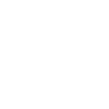
t = 0.00 s
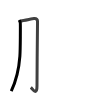
t = 1.75 s
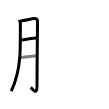
t = 3.50 s
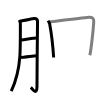
t = 5.50 s
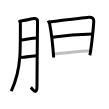
t = 7.25 s
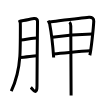
t = 9.00 s

The animated SVG that drew these frames (rendered in a browser with its animation timeline set to each time). Animation: 9 SMIL elements (animate=9); one cycle of 9.00 s.

<svg width="109px" height="109px" viewBox="0 0 px 109px" xmlns="http://www.w3.org/2000/svg" xmlns:xlink="http://www.w3.org/1999/xlink" xml:space="preserve" version="1.1"  baseProfile="full">
<path d="M19.22,19.99c0.52,0.95,0.88,1.88,1.05,2.8c0.17,0.92,0.15,25.9-0.41,33.63c-0.8,11-2.61,22.08-8.61,34.72" style="fill:none;stroke:black;stroke-width:3;opacity:0">
  <animate attributeType="CSS" attributeName="opacity" from="0" to="1" begin="0s" dur="1s" repeatCount="Indefinite" fill="freeze" />
</path>
<path d="M20.82,21.06c2.1-0.06,11.65-2.34,13.21-2.46c2.8-0.23,3.5,1.31,3.5,2.67c0,3.23-0.53,46.22-0.53,64.55c0,10.69-4.41,3.05-6.2,1.54" style="fill:none;stroke:black;stroke-width:3;opacity:0">
  <animate attributeType="CSS" attributeName="opacity" from="0" to="1" begin="1s" dur="1s" repeatCount="Indefinite" fill="freeze" />
</path>
<path d="M20.82,39.95c4.61-0.35,12.03-2.04,16.08-2.07" style="fill:none;stroke:black;stroke-width:3;opacity:0">
  <animate attributeType="CSS" attributeName="opacity" from="0" to="1" begin="2s" dur="1s" repeatCount="Indefinite" fill="freeze" />
</path>
<path d="M20.26,57.4c3.79-0.08,11.64-1.28,16.79-1.7" style="fill:none;stroke:black;stroke-width:3;opacity:0">
  <animate attributeType="CSS" attributeName="opacity" from="0" to="1" begin="3s" dur="1s" repeatCount="Indefinite" fill="freeze" />
</path>
<path d="M48.2,20.56c0.31,0.66,1.33,2.6,1.49,3.41c1.56,8.28,3.15,21.23,3.97,33.53" style="fill:none;stroke:black;stroke-width:3;opacity:0">
  <animate attributeType="CSS" attributeName="opacity" from="0" to="1" begin="4s" dur="1s" repeatCount="Indefinite" fill="freeze" />
</path>
<path d="M49.67,22c12.02-1.52,31.07-4.11,39.34-4.77c3.04-0.24,4.86,1.17,4.75,3.94C93.52,27.76,91,51.25,89.8,55.3" style="fill:none;stroke:black;stroke-width:3;opacity:0">
  <animate attributeType="CSS" attributeName="opacity" from="0" to="1" begin="5s" dur="1s" repeatCount="Indefinite" fill="freeze" />
</path>
<path d="M52.15,37.2C59,36.25,83,34.25,92.29,34.05" style="fill:none;stroke:black;stroke-width:3;opacity:0">
  <animate attributeType="CSS" attributeName="opacity" from="0" to="1" begin="6s" dur="1s" repeatCount="Indefinite" fill="freeze" />
</path>
<path d="M53.74,53.88C65.75,53,78.96,51.46,90.4,50.83" style="fill:none;stroke:black;stroke-width:3;opacity:0">
  <animate attributeType="CSS" attributeName="opacity" from="0" to="1" begin="7s" dur="1s" repeatCount="Indefinite" fill="freeze" />
</path>
<path d="M69.36,22.19c0.89,0.56,1.44,2.03,1.44,3.81c-0.03,8.98,0.3,66.54,0.3,69.47" style="fill:none;stroke:black;stroke-width:3;opacity:0">
  <animate attributeType="CSS" attributeName="opacity" from="0" to="1" begin="8s" dur="1s" repeatCount="Indefinite" fill="freeze" />
</path>
</svg>
